Run: headless pygame with SDL's dummy video driver; simulated clock (each Clock.tick advances the game by its frame time, no real sleeping); random seed 0; keys injected as events and as key.get_pressed() state; no mouse input.
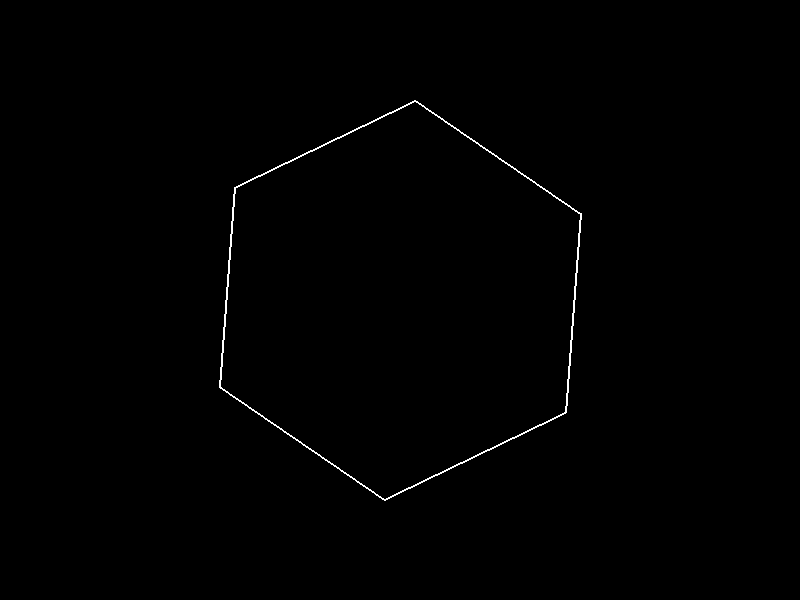
Frame 1 of 4 · flips 1–60 · no input
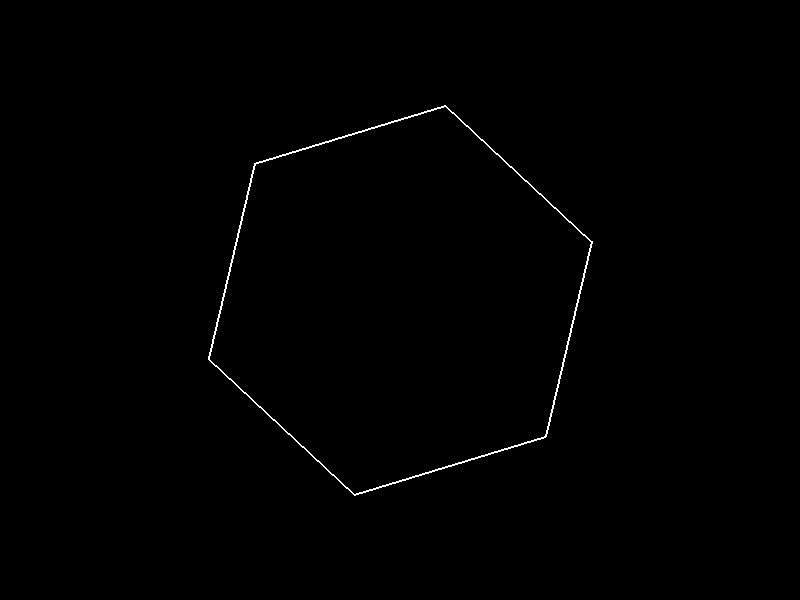
Frame 2 of 4 · flips 61–180 · tapped SPACE, RETURN · held RIGHT (→), D
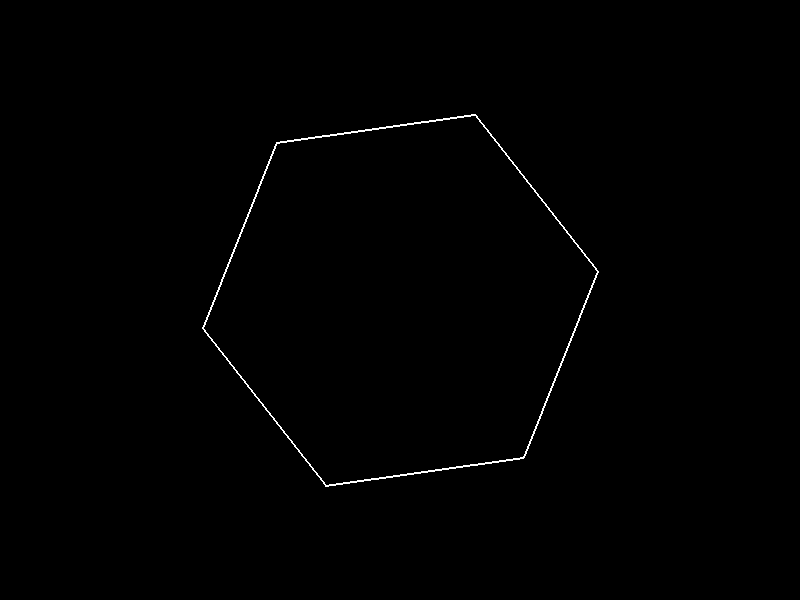
Frame 3 of 4 · flips 181–300 · held DOWN (↓), S
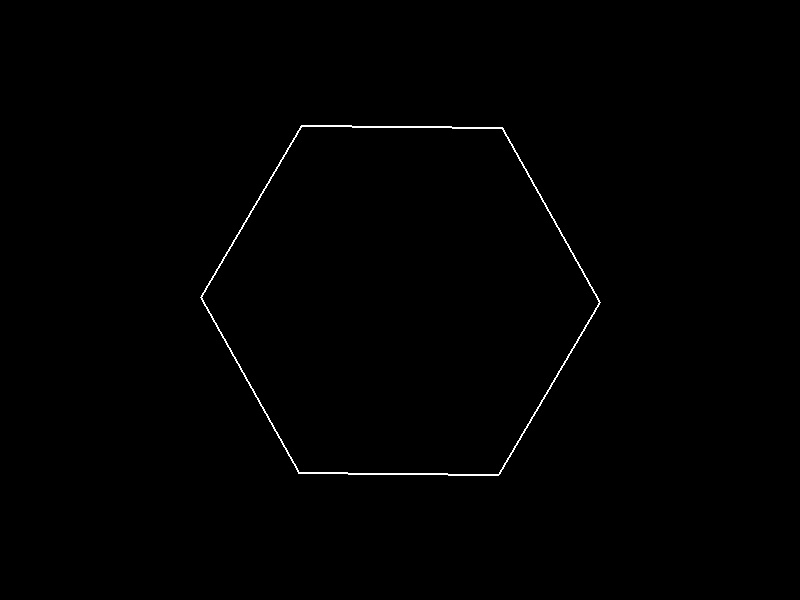
Frame 4 of 4 · flips 301–420 · held LEFT (←), A, UP (↑), W

The pygame program that drew these frames:

import pygame
import math
import sys

# Initialize Pygame
pygame.init()

# Screen dimensions
WIDTH, HEIGHT = 800, 600
screen = pygame.display.set_mode((WIDTH, HEIGHT))
pygame.display.set_caption("Bouncing Ball in Spinning Hexagon")

# Colors
BLACK = (0, 0, 0)
WHITE = (255, 255, 255)
RED = (255, 0, 0)

# Ball properties
ball_radius = 10
ball_pos = [WIDTH // 2, HEIGHT // 2]
ball_vel = [2, -5]
gravity = 0.5
friction = 0.99

# Hexagon properties
hexagon_radius = 200
hexagon_angle = 0
hexagon_speed = 0.01

# Function to draw hexagon
def draw_hexagon(surface, color, center, radius, angle):
    points = []
    for i in range(6):
        theta = math.radians(60 * i) + angle
        x = center[0] + radius * math.cos(theta)
        y = center[1] + radius * math.sin(theta)
        points.append((x, y))
    pygame.draw.polygon(surface, color, points, 2)
    return points

# Function to check collision with hexagon walls
def check_collision(ball_pos, ball_vel, hexagon_points):
    for i in range(6):
        p1 = hexagon_points[i]
        p2 = hexagon_points[(i + 1) % 6]
        wall_vector = (p2[0] - p1[0], p2[1] - p1[1])
        wall_length = math.hypot(wall_vector[0], wall_vector[1])
        wall_normal = (wall_vector[1] / wall_length, -wall_vector[0] / wall_length)
        
        ball_to_wall = (ball_pos[0] - p1[0], ball_pos[1] - p1[1])
        distance = ball_to_wall[0] * wall_normal[0] + ball_to_wall[1] * wall_normal[1]
        
        if abs(distance) < ball_radius:
            ball_pos[0] -= distance * wall_normal[0]
            ball_pos[1] -= distance * wall_normal[1]
            ball_vel[0] -= 2 * distance * wall_normal[0]
            ball_vel[1] -= 2 * distance * wall_normal[1]
            return

# Main game loop
running = True
clock = pygame.time.Clock()

while running:
    for event in pygame.event.get():
        if event.type == pygame.QUIT:
            running = False

    # Update ball position
    ball_vel[1] += gravity
    ball_pos[0] += ball_vel[0]
    ball_pos[1] += ball_vel[1]
    ball_vel[0] *= friction
    ball_vel[1] *= friction

    # Update hexagon rotation
    hexagon_angle += hexagon_speed

    # Draw everything
    screen.fill(BLACK)
    hexagon_points = draw_hexagon(screen, WHITE, (WIDTH // 2, HEIGHT // 2), hexagon_radius, hexagon_angle)
    pygame.draw.circle(screen, RED, (int(ball_pos[0]), int(ball_pos[1])), ball_radius)

    # Check for collision
    check_collision(ball_pos, ball_vel, hexagon_points)

    pygame.display.flip()
    clock.tick(60)

pygame.quit()
sys.exit()
